The GitHub repository d-kudin/image-classifier-learning contains a labelled image folder "data" with 5 categories: Albizia julibrissin, flowering cherry, Koelreuteria paniculata, Lagerstroemia indica, Magnolia liliflora. Examples follow, each with its label.

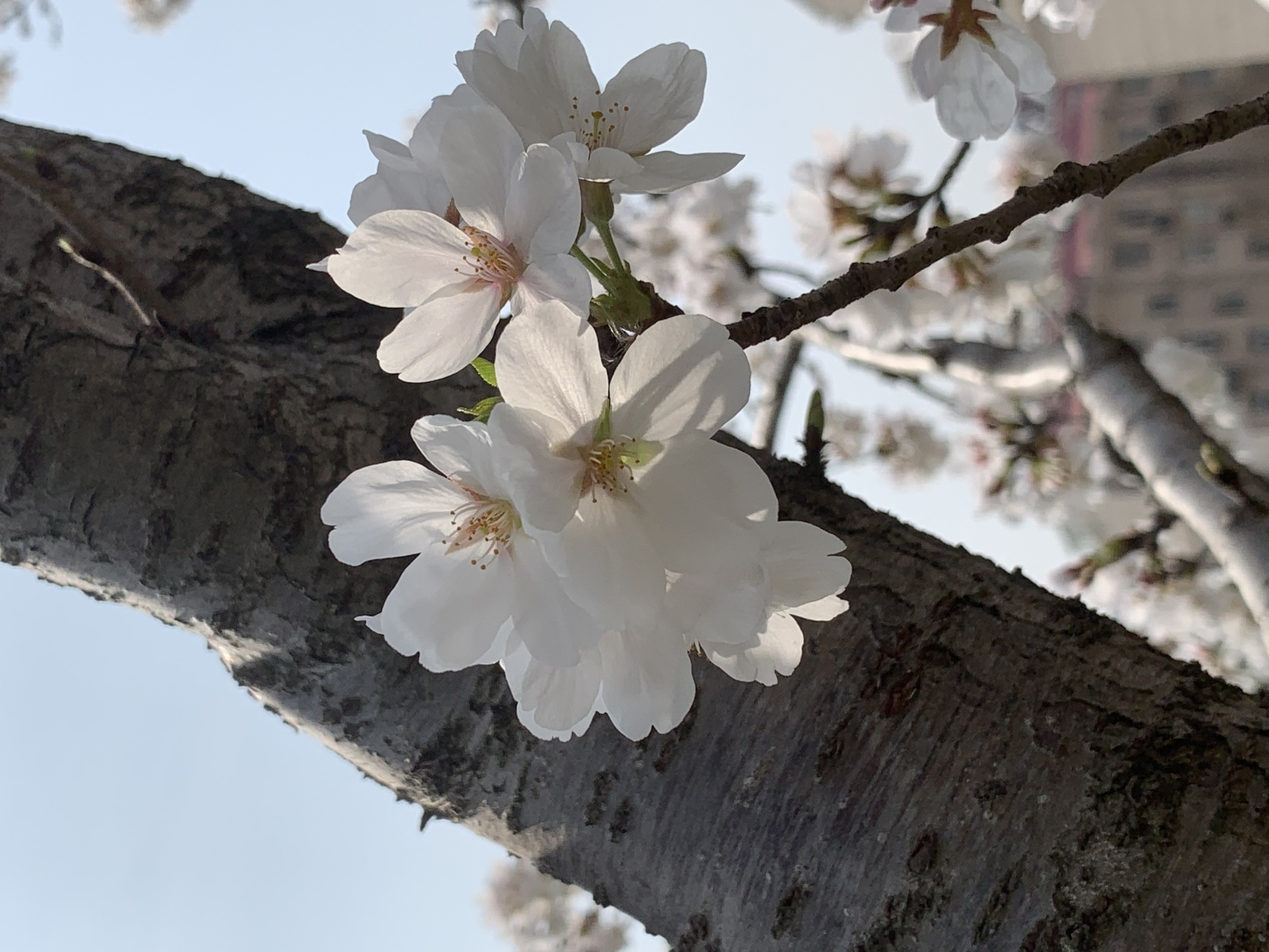
Label: flowering cherry

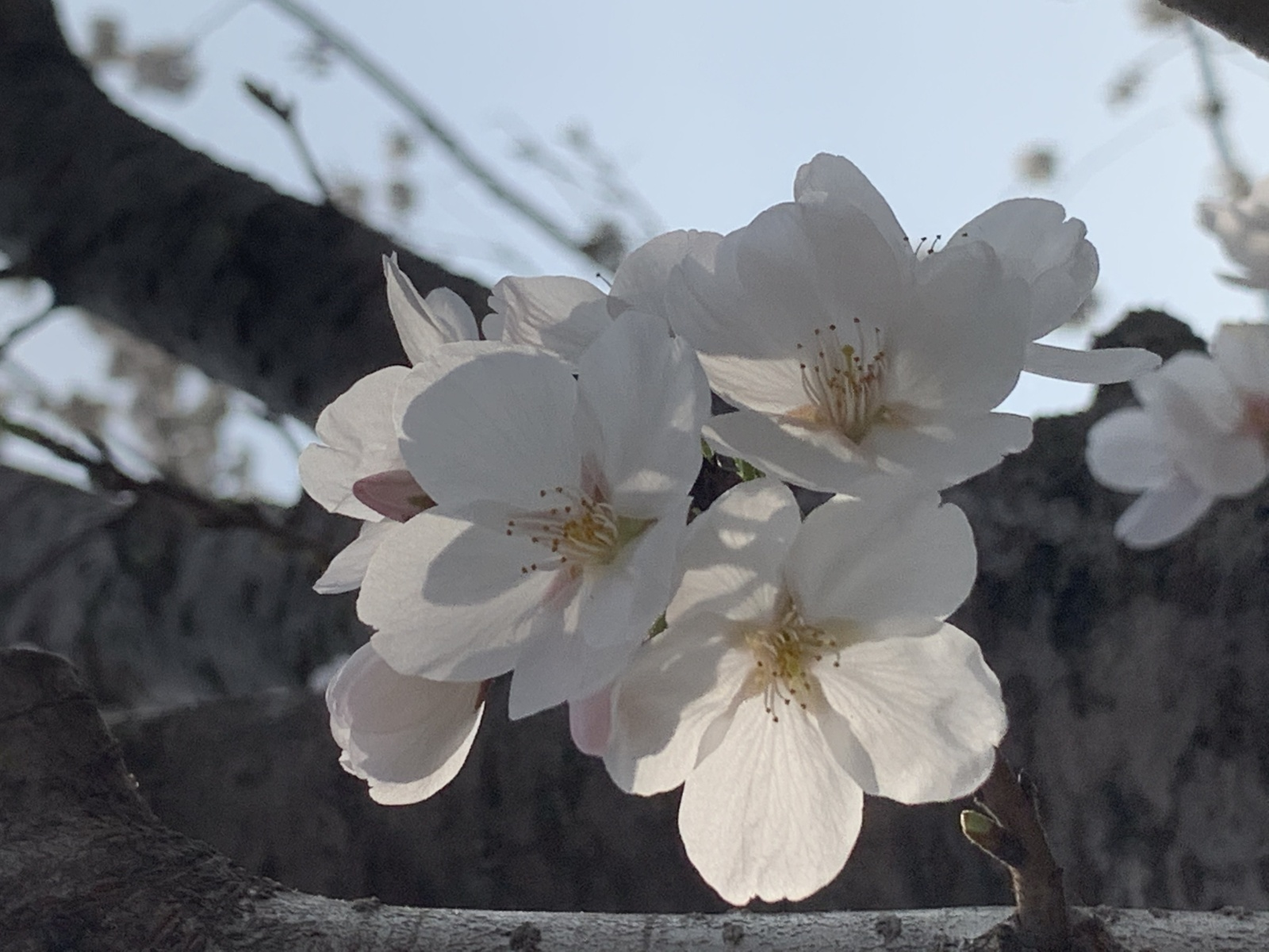
Label: flowering cherry

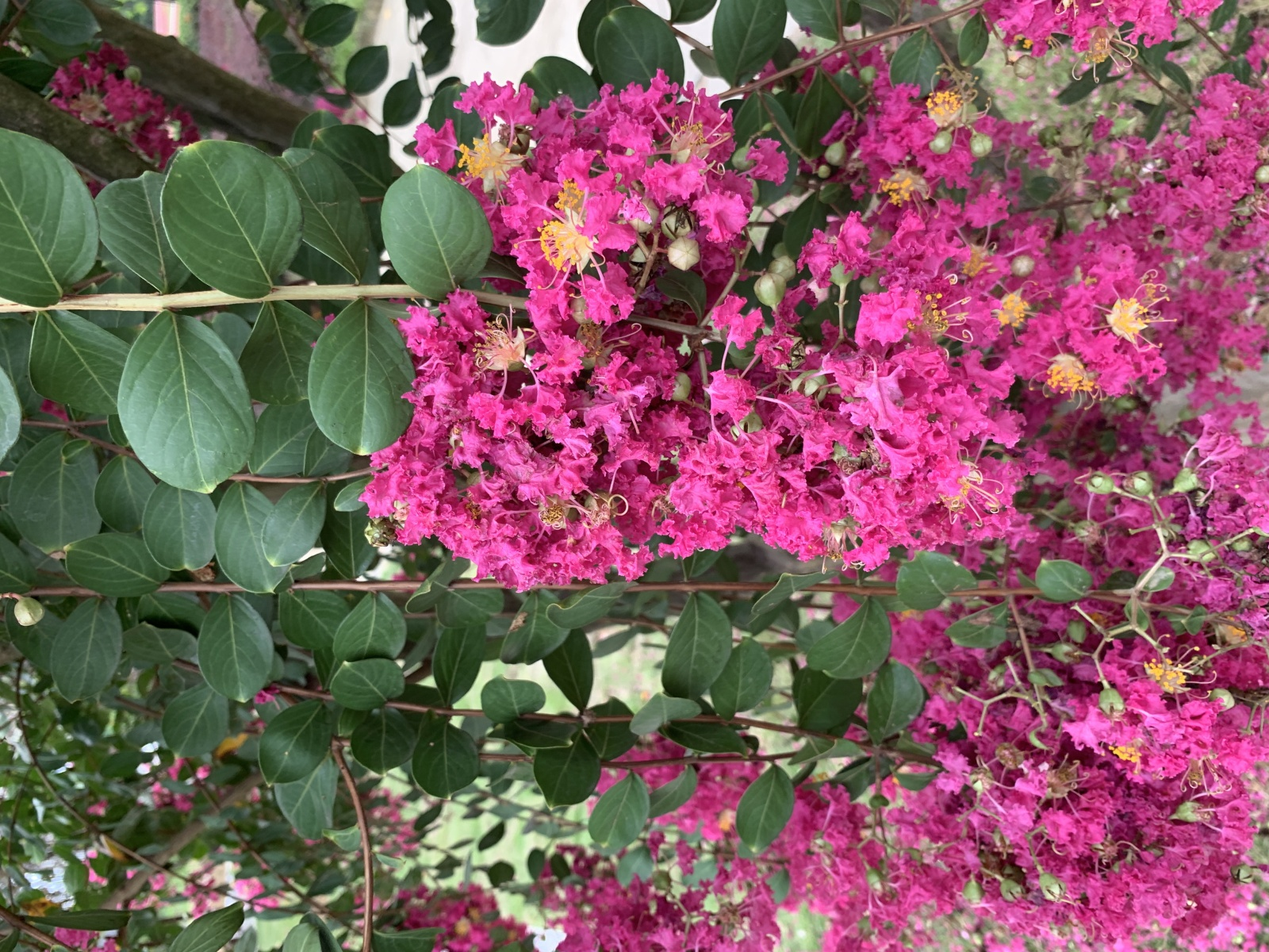
Label: Lagerstroemia indica

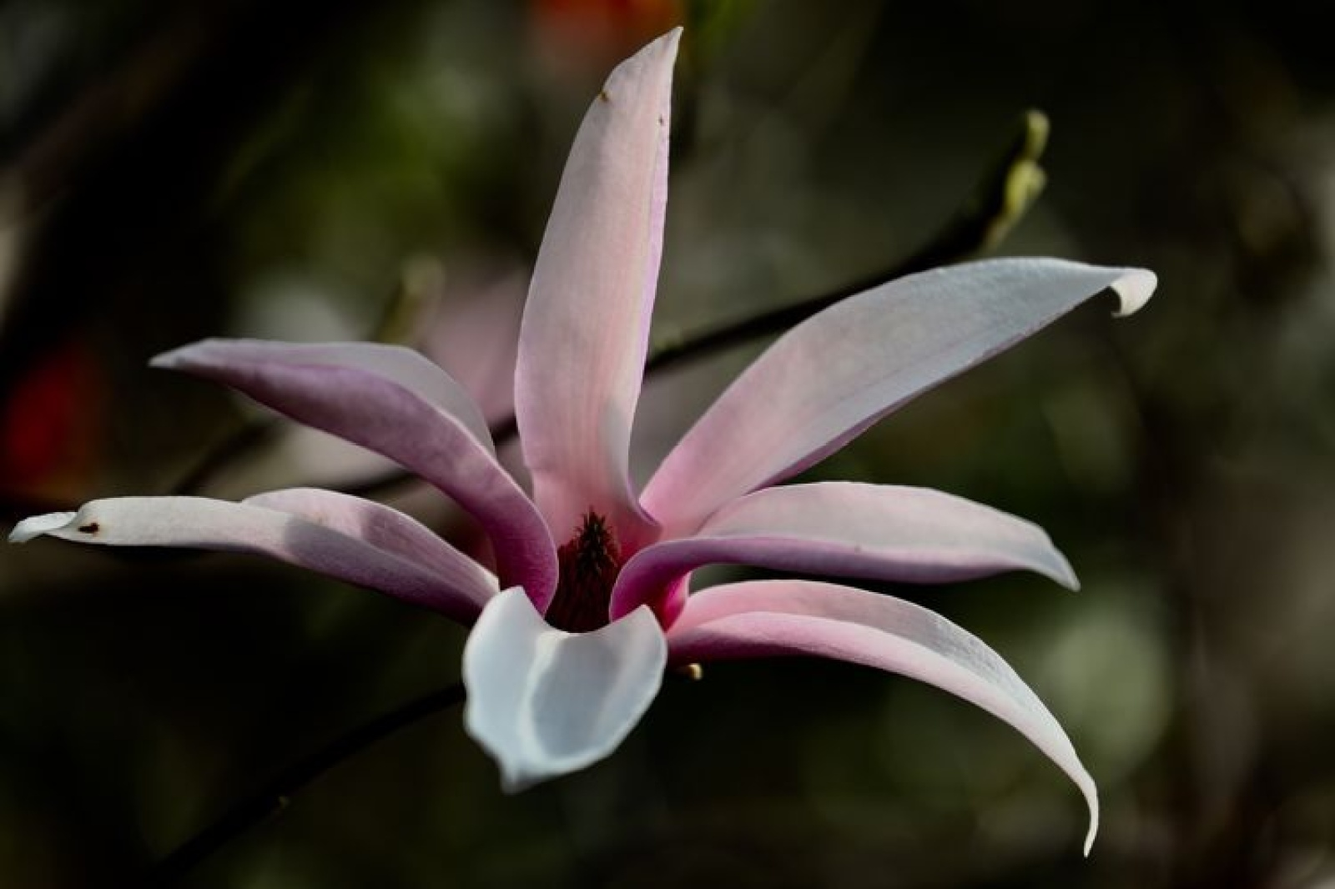
Label: Magnolia liliflora

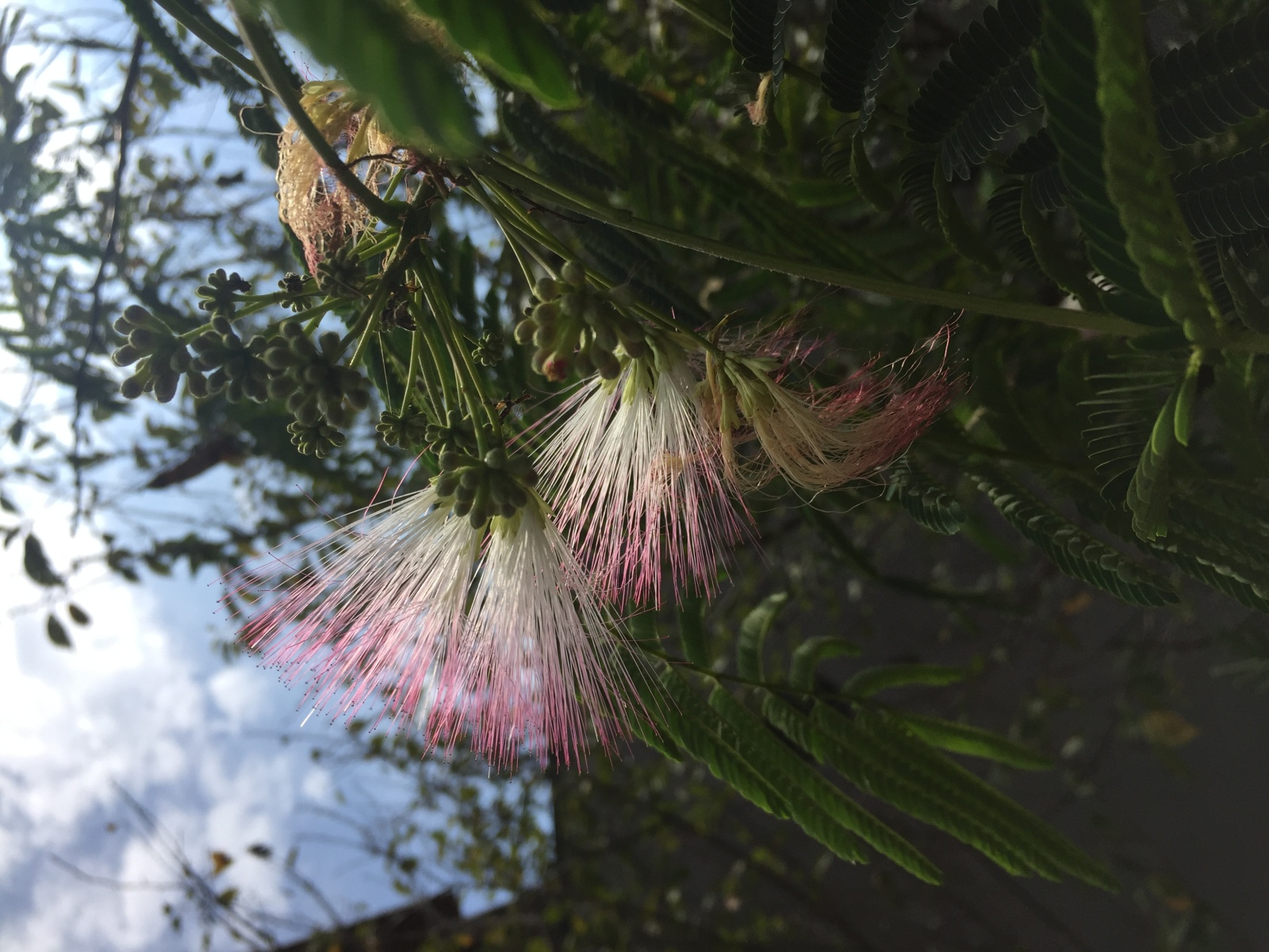
Label: Albizia julibrissin

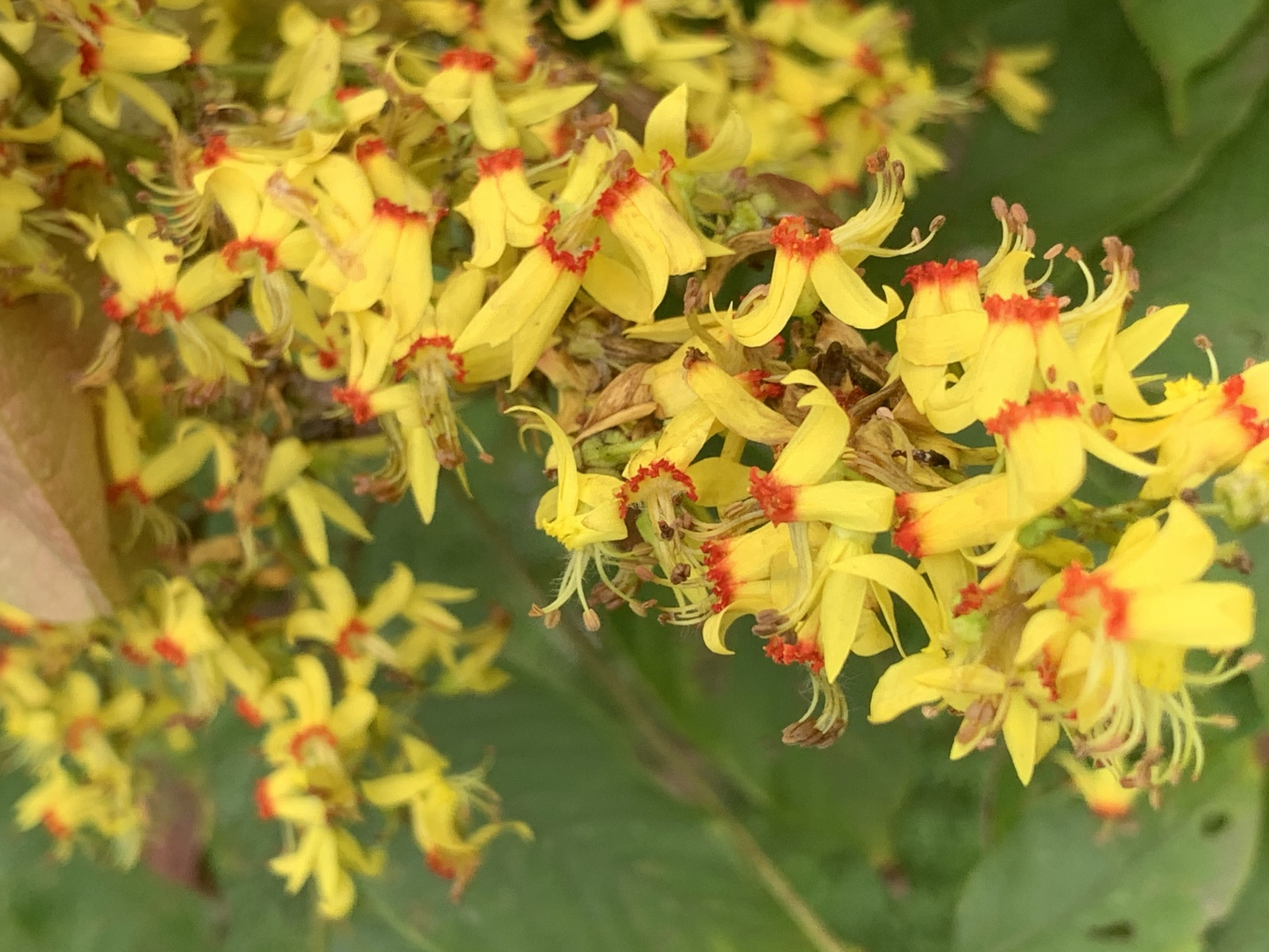
Label: Koelreuteria paniculata
